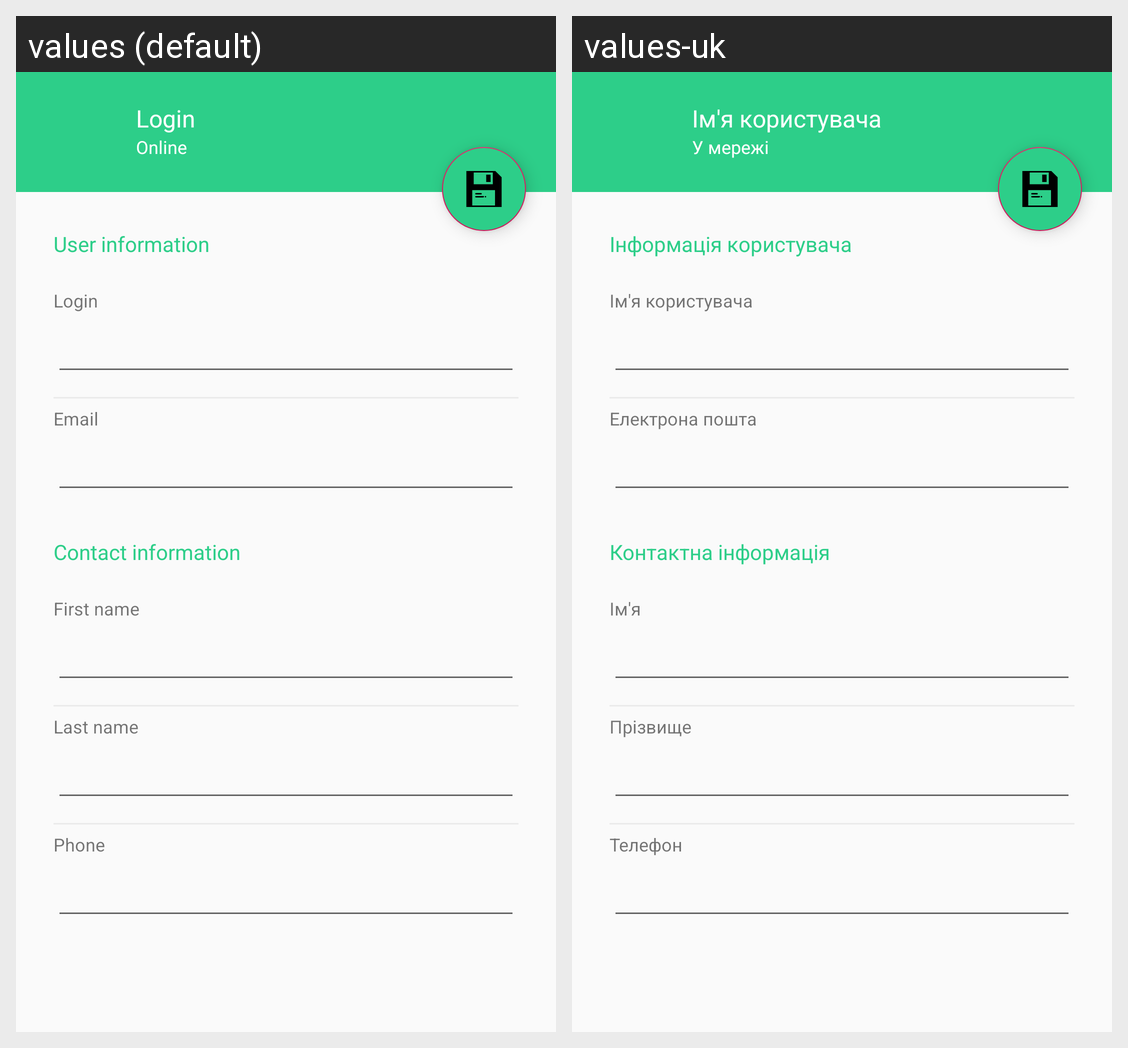

Translations of the strings shown on this Android screen, per locale in the grid:
Android screen res/layout/fragment_edit_profile.xml rendered under 2 locales, left to right: values (default), values-uk. Device: Nexus 5 (rendered at 1080×1920; each locale shown at half size, 540×960, under a caption strip naming it); theme AppTheme.
Strings drawn on this screen, with the default value and each locale's value (text and hints the layout hard-codes, and strings that could not be matched under every locale, appear in the picture but are not listed):

login
  values: Login
  values-uk: Ім'я користувача

online_status
  values: Online
  values-uk: У мережі

user_information_header
  values: User information
  values-uk: Інформація користувача

email
  values: Email
  values-uk: Електрона пошта

contact_information_header
  values: Contact information
  values-uk: Контактна інформація

first_name
  values: First name
  values-uk: Ім'я

last_name
  values: Last name
  values-uk: Прізвище

phone
  values: Phone
  values-uk: Телефон
